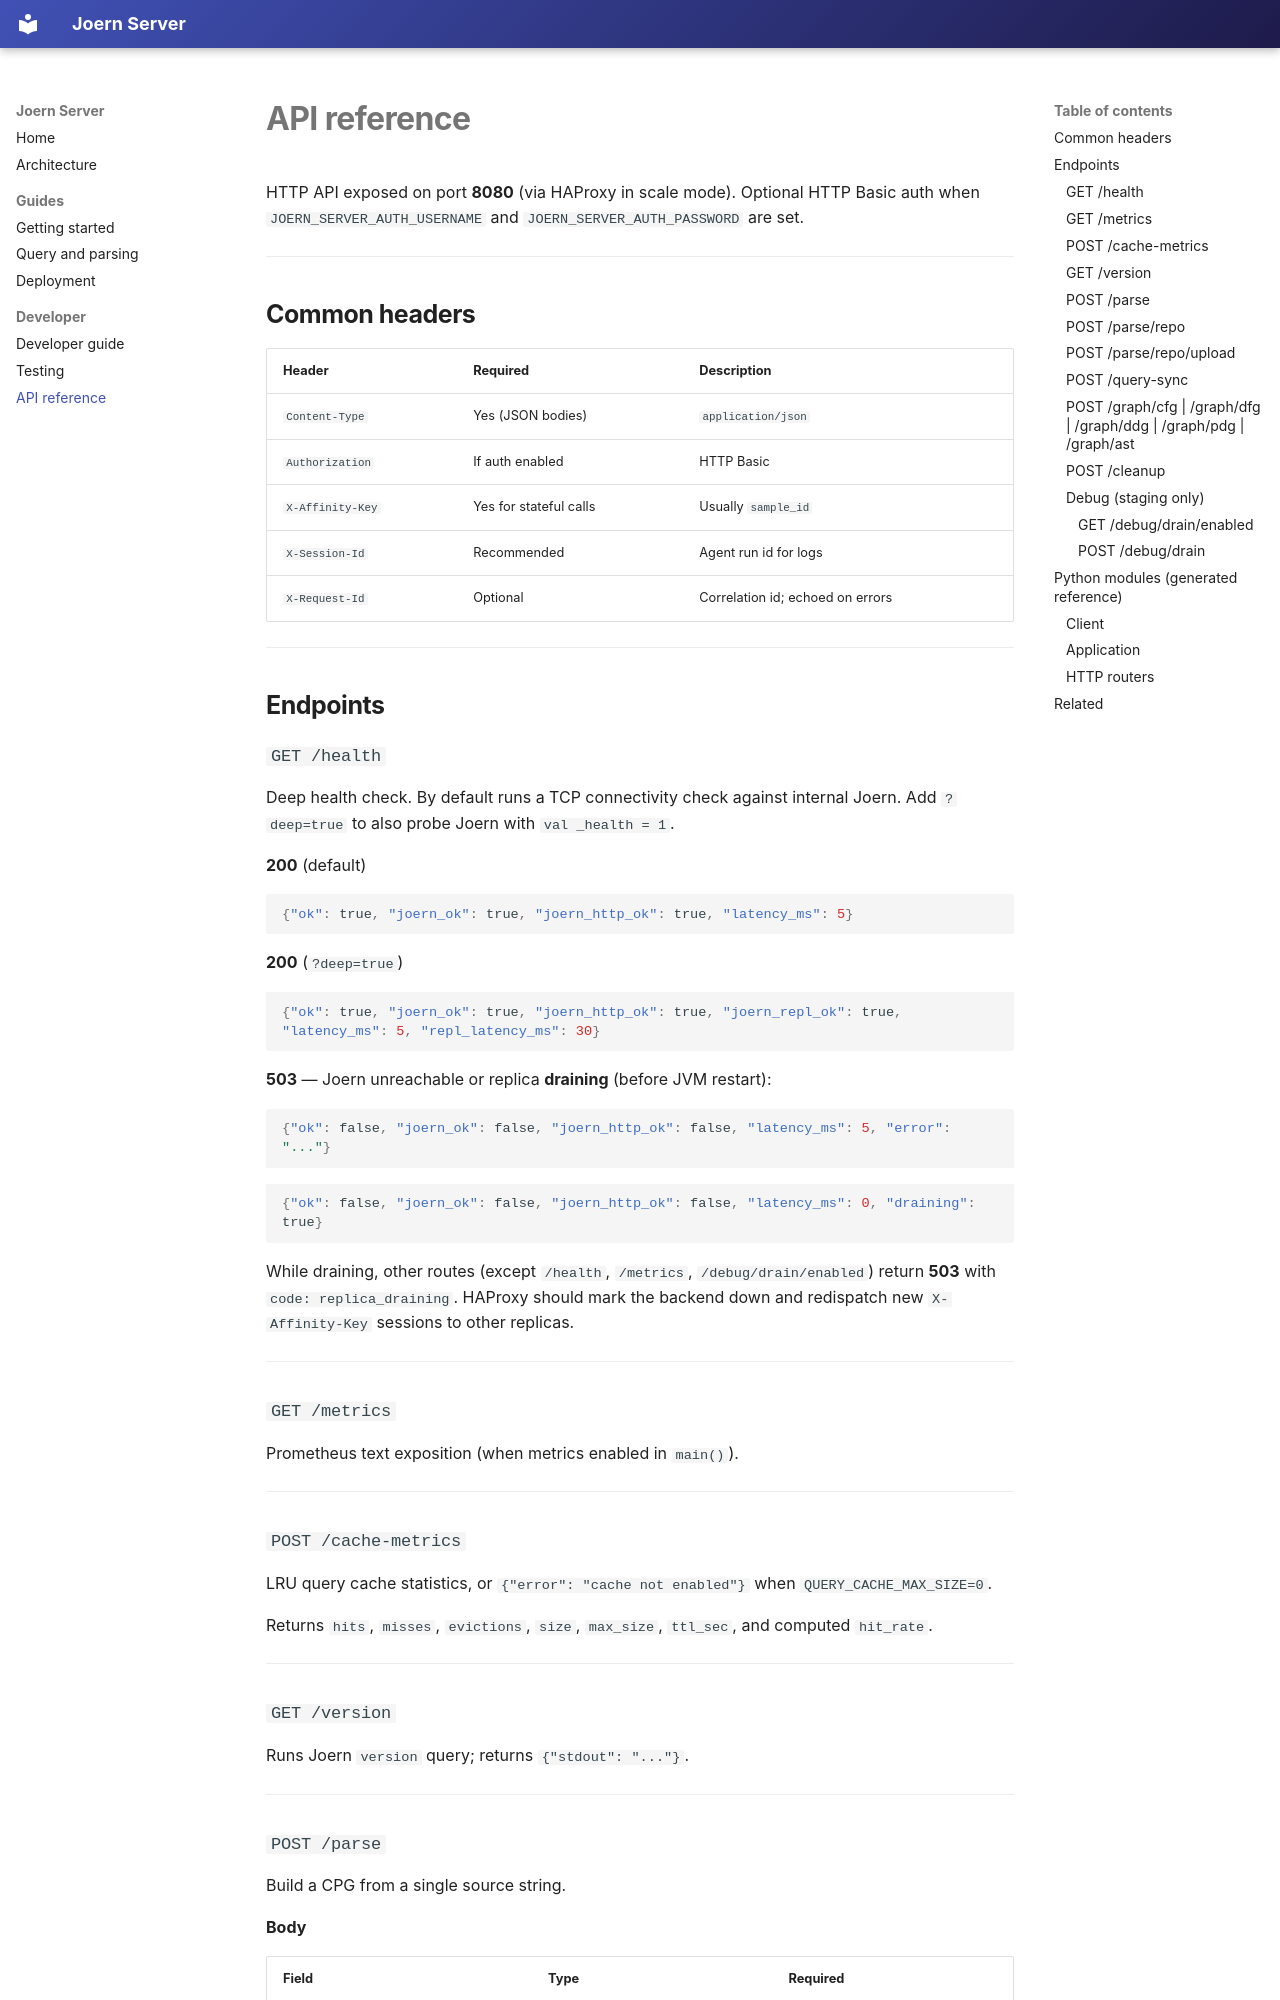

repository: nmd2k/joern-server · page: api_reference/index.html · generator: mkdocs

# API reference

HTTP API exposed on port **8080** (via HAProxy in scale mode). Optional HTTP Basic auth when `JOERN_SERVER_AUTH_USERNAME` and `JOERN_SERVER_AUTH_PASSWORD` are set.

---

## Common headers

| Header | Required | Description |
|--------|----------|-------------|
| `Content-Type` | Yes (JSON bodies) | `application/json` |
| `Authorization` | If auth enabled | HTTP Basic |
| `X-Affinity-Key` | Yes for stateful calls | Usually `sample_id` |
| `X-Session-Id` | Recommended | Agent run id for logs |
| `X-Request-Id` | Optional | Correlation id; echoed on errors |

---

## Endpoints

### `GET /health`

Deep health check. By default runs a TCP connectivity check against internal Joern. Add `?deep=true` to also probe Joern with `val _health = 1`.

**200** (default)

```json
{"ok": true, "joern_ok": true, "joern_http_ok": true, "latency_ms": 5}
```

**200** (`?deep=true`)

```json
{"ok": true, "joern_ok": true, "joern_http_ok": true, "joern_repl_ok": true, "latency_ms": 5, "repl_latency_ms": 30}
```

**503** — Joern unreachable or replica **draining** (before JVM restart):

```json
{"ok": false, "joern_ok": false, "joern_http_ok": false, "latency_ms": 5, "error": "..."}
```

```json
{"ok": false, "joern_ok": false, "joern_http_ok": false, "latency_ms": 0, "draining": true}
```

While draining, other routes (except `/health`, `/metrics`, `/debug/drain/enabled`) return **503** with `code: replica_draining`. HAProxy should mark the backend down and redispatch new `X-Affinity-Key` sessions to other replicas.

---

### `GET /metrics`

Prometheus text exposition (when metrics enabled in `main()`).

---
